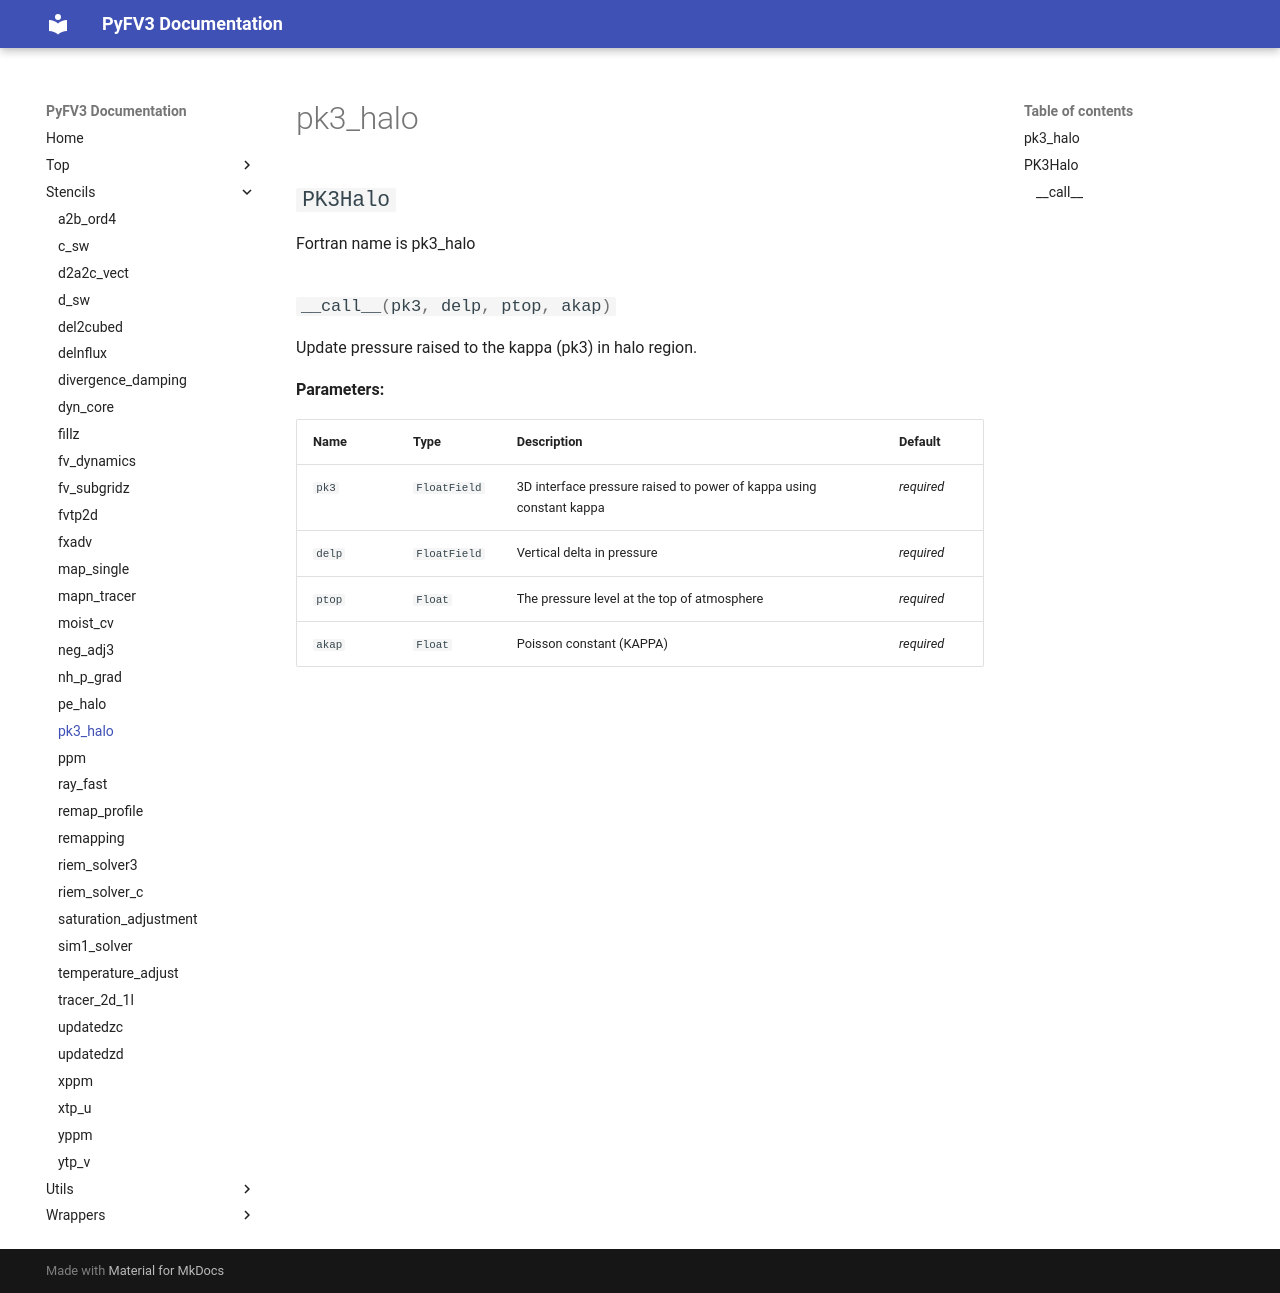

repository: NOAA-GFDL/PyFV3 · page: stencils/pk3_halo/index.html · generator: mkdocs

# pk3_halo

::: stencils.pk3_halo
